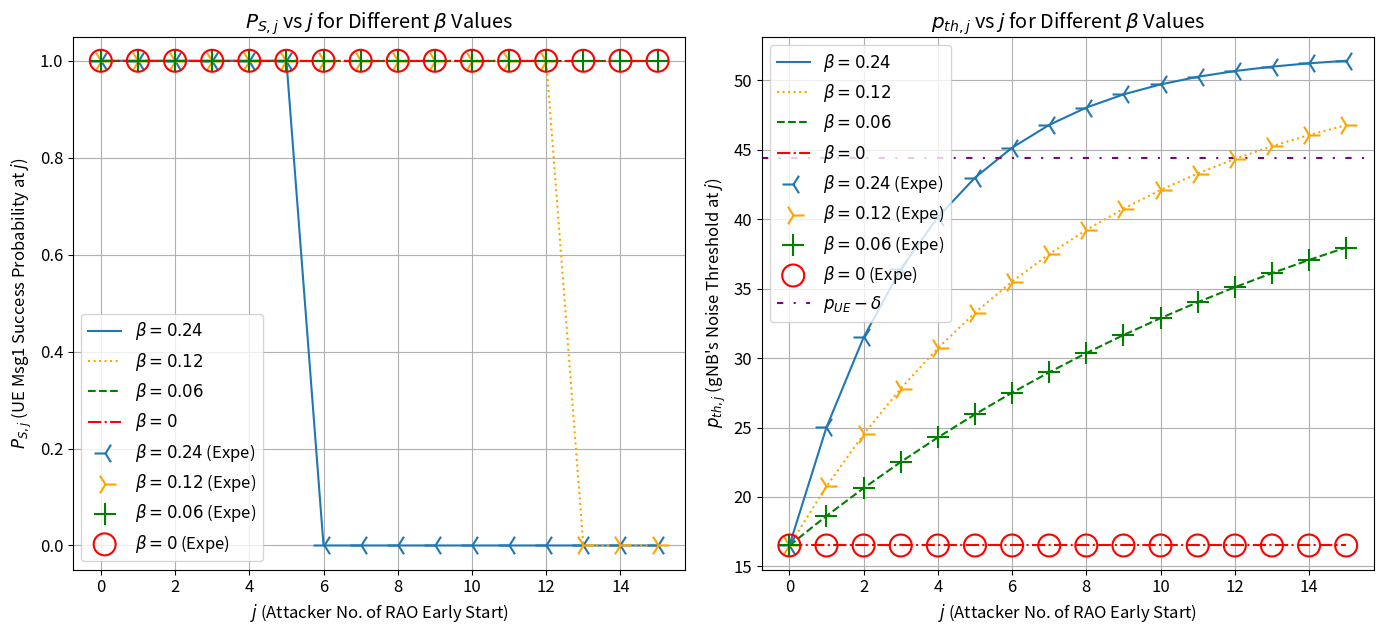

Python code for this plot: (Note: this script raises an exception after producing the figure.)
import numpy as np
import matplotlib.pyplot as plt

def generate_plots():
    # Parameters derived from image analysis
    J_MAX = 15
    j_values = np.arange(0, J_MAX + 1)
    
    beta_values = [0.24, 0.12, 0.06, 0]
    beta_labels = ['0.24', '0.12', '0.06', '0']
    
    P_th_0 = 16.5
    P_J = 52.0
    p_UE_delta = 44.4
    
    # Styles
    colors = ['#1f77b4', 'orange', 'green', 'red']  # blue, orange, green, red
    line_styles = ['-', ':', '--', '-.']
    markers = ['3', '4', '+', 'o']
    
    # Enable LaTeX math font similar to publication quality (optional but looks good)
    plt.rcParams.update({'font.size': 12})
    
    fig, axes = plt.subplots(1, 2, figsize=(14, 6.5))
    
    # ---- Left Subplot: P_{S,j} ----
    ax1 = axes[0]
    
    # Step 1: Draw lines first
    for i, beta in enumerate(beta_values):
        P_th_j = P_th_0 * (1 - beta)**j_values + P_J * (1 - (1 - beta)**j_values)
        P_S_j = np.where(P_th_j <= p_UE_delta, 1.0, 0.0)
        ax1.plot(j_values, P_S_j, color=colors[i], linestyle=line_styles[i], 
                 label=f'$\\beta = {beta_labels[i]}$', linewidth=1.5)

    # Step 2: Draw scatters (Expe) so they appear below the lines in legend as required
    for i, beta in enumerate(beta_values):
        P_th_j = P_th_0 * (1 - beta)**j_values + P_J * (1 - (1 - beta)**j_values)
        P_S_j = np.where(P_th_j <= p_UE_delta, 1.0, 0.0)
        
        # We use explicit colors to match standard matplotlib palette if we want,
        # but the defined colors array works well.
        if markers[i] == 'o':
            ax1.scatter(j_values, P_S_j, facecolors='none', edgecolors=colors[i], 
                        marker=markers[i], s=250, linewidths=1.5,
                        label=f'$\\beta = {beta_labels[i]}$ (Expe)', zorder=3)
        else:
            ax1.scatter(j_values, P_S_j, color=colors[i], marker=markers[i], s=250, 
                        linewidths=1.5, label=f'$\\beta = {beta_labels[i]}$ (Expe)', zorder=3)
            
    ax1.set_title('$P_{S,j}$ vs $j$ for Different $\\beta$ Values')
    ax1.set_xlabel('$j$ (Attacker No. of RAO Early Start)')
    ax1.set_ylabel('$P_{S,j}$ (UE Msg1 Success Probability at $j$)')
    ax1.set_xticks(np.arange(0, 16, 2))
    ax1.set_yticks(np.arange(0.0, 1.2, 0.2))
    ax1.grid(True)
    ax1.legend(loc='lower left')
    
    # ---- Right Subplot: p_th,j ----
    ax2 = axes[1]
    
    # Draw lines
    for i, beta in enumerate(beta_values):
        P_th_j = P_th_0 * (1 - beta)**j_values + P_J * (1 - (1 - beta)**j_values)
        ax2.plot(j_values, P_th_j, color=colors[i], linestyle=line_styles[i], 
                 label=f'$\\beta = {beta_labels[i]}$', linewidth=1.5)
                 
    # Draw scatters
    for i, beta in enumerate(beta_values):
        P_th_j = P_th_0 * (1 - beta)**j_values + P_J * (1 - (1 - beta)**j_values)
        
        if markers[i] == 'o':
            ax2.scatter(j_values, P_th_j, facecolors='none', edgecolors=colors[i], 
                        marker=markers[i], s=250, linewidths=1.5,
                        label=f'$\\beta = {beta_labels[i]}$ (Expe)', zorder=3)
        else:
            ax2.scatter(j_values, P_th_j, color=colors[i], marker=markers[i], s=250, 
                        linewidths=1.5, label=f'$\\beta = {beta_labels[i]}$ (Expe)', zorder=3)

    # Plot p_UE - \delta
    # Use dashdot but looser as in the image
    ax2.axhline(y=p_UE_delta, color='purple', linestyle=(0, (3, 5, 1, 5)), 
                label='$p_{UE} - \\delta$', linewidth=1.5)
                
    ax2.set_title('$p_{th,j}$ vs $j$ for Different $\\beta$ Values')
    ax2.set_xlabel('$j$ (Attacker No. of RAO Early Start)')
    ax2.set_ylabel('$p_{th,j}$ (gNB\'s Noise Threshold at $j$)')
    ax2.set_xticks(np.arange(0, 16, 2))
    ax2.set_yticks(np.arange(15, 55, 5))
    ax2.grid(True)
    ax2.legend(loc='upper left')
    
    plt.tight_layout()
    
    # Save the files
    output_filename1 = '/Users/yq/Documents/analysis/0401/experiment_corrected.png'
    output_filename2 = '/Users/yq/Documents/analysis/0401/image.png'
    plt.savefig(output_filename1, dpi=300, bbox_inches='tight')
    plt.savefig(output_filename2, dpi=300, bbox_inches='tight')
    print(f"✅ Plots generated successfully:\\n- {output_filename1}\\n- {output_filename2}")

if __name__ == "__main__":
    generate_plots()
